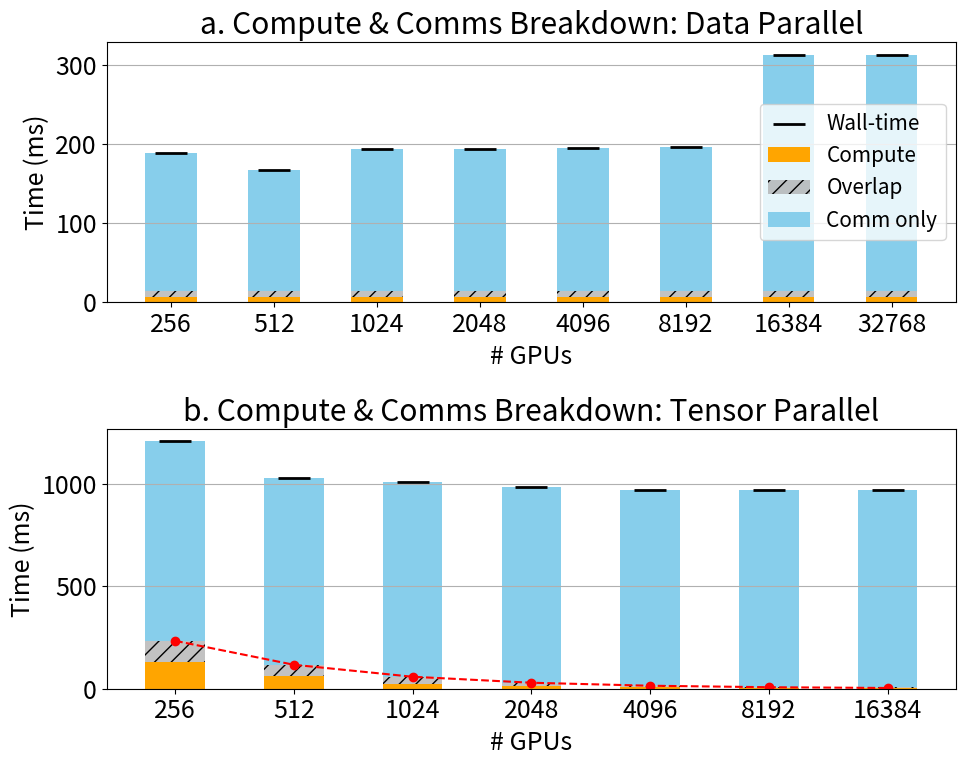

Source code (Python):
import matplotlib.pyplot as plt
import numpy as np

dense_lb = {
    "32768": {
        "wall": 313344918,
        "comm": 307340040,
        "compute": 14105756
    },
    "16384": {
        "wall": 312823838,
        "comm": 306818960,
        "compute": 14105756
    },
    "1024": {
        "wall": 193457918,
        "comm": 187453040,
        "compute": 14105756
    },
    "256": {
        "wall": 188810750,
        "comm": 182805872,
        "compute": 14105756
    },
    "2048": {
        "wall": 194510894,
        "comm": 188506016,
        "compute": 14105756
    },
    "4096": {
        "wall": 195515198,
        "comm": 189510320,
        "compute": 14105756
    },
    "512": {
        "wall": 166768070,
        "comm": 160763192,
        "compute": 14105756
    },
    "8192": {
        "wall": 196969694,
        "comm": 190964816,
        "compute": 14105756
    },
}

palm_lb = {
    "1024": {
        "wall": 1009413254,
        "comm": 985903736,
        "compute": 58450160
    },
    "256": {
        "wall": 1206440506,
        "comm": 1077096632,
        "compute": 233534272
    },
    "2048": {
        "wall": 983440610,
        "comm": 971015616,
        "compute": 29917518
    },
    "4096": {
        "wall": 971056140,
        "comm": 964116440,
        "compute": 15975198
    },
    "512": {
        "wall": 1028206894,
        "comm": 966443248,
        "compute": 116811532
    },
    "8192": {
        "wall": 966258447,
        "comm": 961728904,
        "compute": 10752106
    },
    "16384": {
        "wall": 966696985,
        "comm": 962752016,
        "compute": 8307104
    },
}

datasets = {"Dense": dense_lb, "Palm": palm_lb}

plt.rcParams.update({'font.size': plt.rcParams['font.size'] * 1.8})
fig, axes = plt.subplots(2, 1, figsize=(10, 8))

for ax, (name, data) in zip(axes, datasets.items()):
    labels = sorted([int(k) for k in data.keys()])
    wall = np.array([data[str(x)]["wall"] / 1e6 for x in labels])
    compute = np.array([data[str(x)]["compute"] / 1e6 for x in labels])
    comm = np.array([data[str(x)]["comm"] / 1e6 for x in labels])

    overlap = (compute + comm) - wall
    compute_only = compute - overlap
    comm_only = comm - overlap

    x = np.arange(len(labels))
    width = 0.5

    ax.bar(x, compute_only, width, label="Compute", color='orange')
    ax.bar(x, overlap, width, bottom=compute_only, label="Overlap", color='darkgray', alpha=0.7, hatch='//')
    ax.bar(x, comm_only, width, bottom=compute, label="Comm only", color='skyblue')

    ax.scatter(x, wall, marker="_", color='black', s=500, linewidth=2, label='Wall-time')

    if name == "Palm":
        ideal_curve = compute[0] * labels[0] / np.array(labels)
        ax.plot(x, ideal_curve, 'r--o', label='Ideal Scaling')

    ax.set_xticks(x)
    ax.set_xticklabels(labels)
    ax.set_xlabel("# GPUs")
    ax.set_ylabel("Time (ms)")
    if name == "Dense":
        ax.set_title(f"a. Compute & Comms Breakdown: Data Parallel")
    elif name == "Palm":
        ax.set_title(f"b. Compute & Comms Breakdown: Tensor Parallel")
    else:
        assert False
    ax.grid(axis='y')

axes[0].legend(fontsize='small')
plt.tight_layout()
plt.savefig("combined_scaling.pdf")

